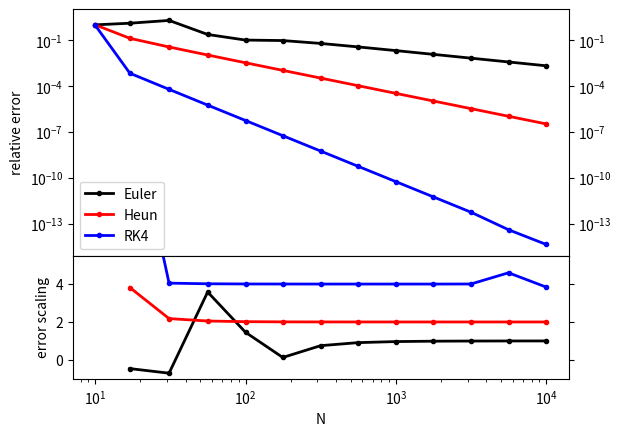

Here is the Python script that generated this plot:
from math import exp, sqrt, sin, cos, log, pi
import numpy as np
import matplotlib.pyplot as plt

# Define the derivative part of the ODE.  Since this is an ODE,
#   we might need both x and y -- so pass them both regardless
#   of whether or not they're used in the computation.
def f(x,y):
    return 0.5*sin(x)-cos(pi*x)


def euler1(f,a,b,N,y0):
    """ Implementation of Euler's method for solving 1D 1st-order ODEs.
        Input arguments:
        (1) f: function to compute derivative at given x, y
        (2) a: starting point of interval over which we want to solve the ODE
        (3) b: ending point of the interval
        (4) N: number of steps to take
        (5) y0: intial value of y, i.e. y(a)
        Returns:
        (1) y: value of y after N steps of Euler method, i.e. y(b)
    """
    h = (b-a)/float(N)
    xs = a + np.arange(N)*h
    y = y0

    for x in xs[:-1]:
        y += h*f(x,y)

    return y


def heun1(f,a,b,N,y0):
    """ Implementation of Heun's method for solving 1D 1st-order ODEs.
        Input arguments:
        (1) f: function to compute derivative at given x, y
        (2) a: starting point of interval over which we want to solve the ODE
        (3) b: ending point of the interval
        (4) N: number of steps to take
        (5) y0: intial value of y, i.e. y(a)
        Returns:
        (1) y: value of y after N steps of Heun's method, i.e. y(b)
    """
    h = (b-a)/float(N)
    xs = a + np.arange(N)*h
    y = y0

    for x in xs:
        y += 0.5*h*f(x,y) + 0.5*h*f( x+h, y+h*f(x,y) )

    return y


def rk4_1(f,a,b,N,y0):
    """ Implementation of 4th-order Runge-Kutta method for solving 1D 1st-
        order ODEs.
        Input arguments:
        (1) f: function to compute derivative at given x, y
        (2) a: starting point of interval over which we want to solve the ODE
        (3) b: ending point of the interval
        (4) N: number of steps to take
        (5) y0: intial value of y, i.e. y(a)
        Returns:
        (1) y: value of y after N steps of RK4 method, i.e. y(b)
    """
    h = (b-a)/float(N)
    xs = a + np.arange(N)*h
    y = y0

    for x in xs:
        k0 = h*f(x,y)
        k1 = h*f(x+0.5*h, y+0.5*k0)
        k2 = h*f(x+0.5*h, y+0.5*k1)
        k3 = h*f(x+h, y+k2)
        y += (k0 + 2*k1 + 2*k2 + k3)/6.0

    return y

def main():
    # Set initial quantities
    a = 0.0
    b = 20.0
    y0 = 0.0

    # Create the arrays to hold x and y values
    ys_euler = []
    ys_heun  = []
    ys_rk4   = []

    # Fill out the array of N values to use
    Ns = [int(10**(1.0+0.25*i)) for i in range(13)]

    # Run through the Ns and fill out the ys array for each method
    for N in Ns:
        ys_euler.append( euler1(f,a,b,N,y0) )
        ys_heun.append( heun1(f,a,b,N,y0) )
        ys_rk4.append( rk4_1(f,a,b,N,y0) )

    # Compute the analytical solution
    ans = y0 - 0.5*cos(b) - sin(pi*b)/pi + 0.5*cos(a) + sin(pi*a)/pi
    # Compute the errors for each method
    euler_errs = [abs(y-ans)/abs(y) for y in ys_euler]
    heun_errs = [abs(y-ans)/abs(y) for y in ys_heun]
    rk4_errs = [abs(y-ans)/abs(y) for y in ys_rk4]

    # Compute the error scaling.  Since err = k*h^sigma, err = k*N^-sigma,
    #   which means err2/err1 = (N2/N1)^-sigma.  This can be solved for
    #   sigma, which is what appears below
    sig_euler = [-log(euler_errs[i+1]/euler_errs[i])/log(Ns[i+1]/Ns[i]) for i in range(len(Ns)-1)]
    sig_heun = [-log(heun_errs[i+1]/heun_errs[i])/log(Ns[i+1]/Ns[i]) for i in range(len(Ns)-1)]
    sig_rk4 = [-log(rk4_errs[i+1]/rk4_errs[i])/log(Ns[i+1]/Ns[i]) for i in range(len(Ns)-1)]


    # Plot the results
    # Note the use of multiple subplots now, and the different ax variables
    #   for each
    fig, (ax1,ax2) = plt.subplots(nrows=2, gridspec_kw={'height_ratios':[2,1]}, sharex=True)
    plt.subplots_adjust(wspace=0.4,hspace=0.0)
    ax1.plot( Ns, euler_errs, 'ko-', linewidth=2, markersize=3, label="Euler" )
    ax1.plot( Ns, heun_errs, 'ro-', linewidth=2, markersize=3, label="Heun" )
    ax1.plot( Ns, rk4_errs, 'bo-', linewidth=2, markersize=3, label="RK4" )
    ax2.plot( Ns[1:], sig_euler, 'ko-', linewidth=2, markersize=3, label="Euler")
    ax2.plot( Ns[1:], sig_heun, 'ro-', linewidth=2, markersize=3, label="Heun")
    ax2.plot( Ns[1:], sig_rk4, 'bo-', linewidth=2, markersize=3, label="RK4")
    plt.xscale('log')
    ax1.set_yscale('log')
    ax2.set_yscale('linear')
    ax2.set_ylim(-1.0,5.5)
    ax1.tick_params(right=True)
    ax1.tick_params(labelright=True)
    ax2.tick_params(right=True)
    
    ax1.legend(loc='lower left') # Make sure to include the "label" argument for your curves
    ax2.set_xlabel("N")
    ax1.set_ylabel("relative error")
    ax2.set_ylabel("error scaling")
    
    plt.show()


# By putting our main function inside this if statement, we can safely import
#   the module from other scripts without having this code execute every time
if __name__ == '__main__':
    main()
